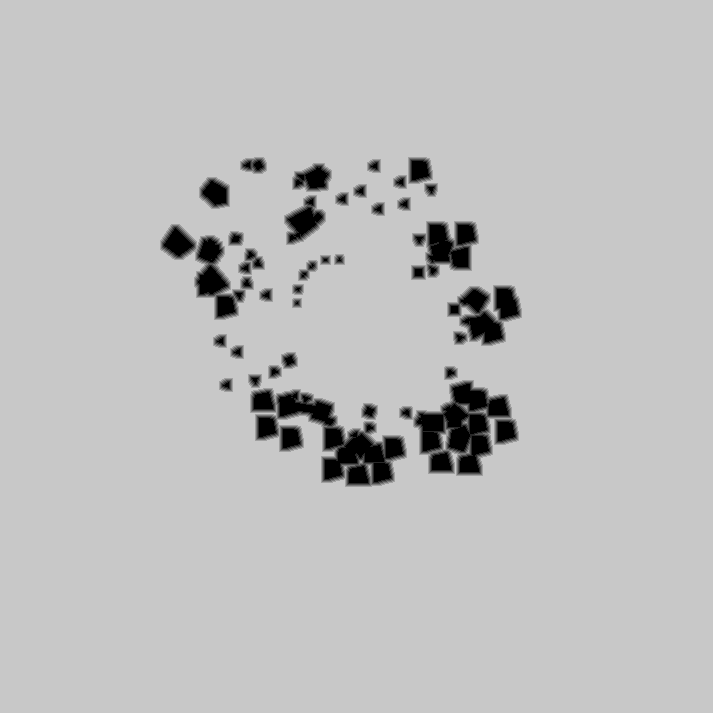

The file beside this chart, header and first rows:
truth	truth_33ebcf043f0.tsv
layer	ranged
source	walk_1
read	2026-10-17 23:28:41
width	713
height	713
stride	357
base	0x33ed1520000
origin	0x80010
score	0.9737
iou_melee	0.3091
iou_ranged	0.9737
nibble	0	13364
nibble	1	4576
nibble	2	4825
nibble	3	4935
nibble	4	4818
nibble	5	475851
